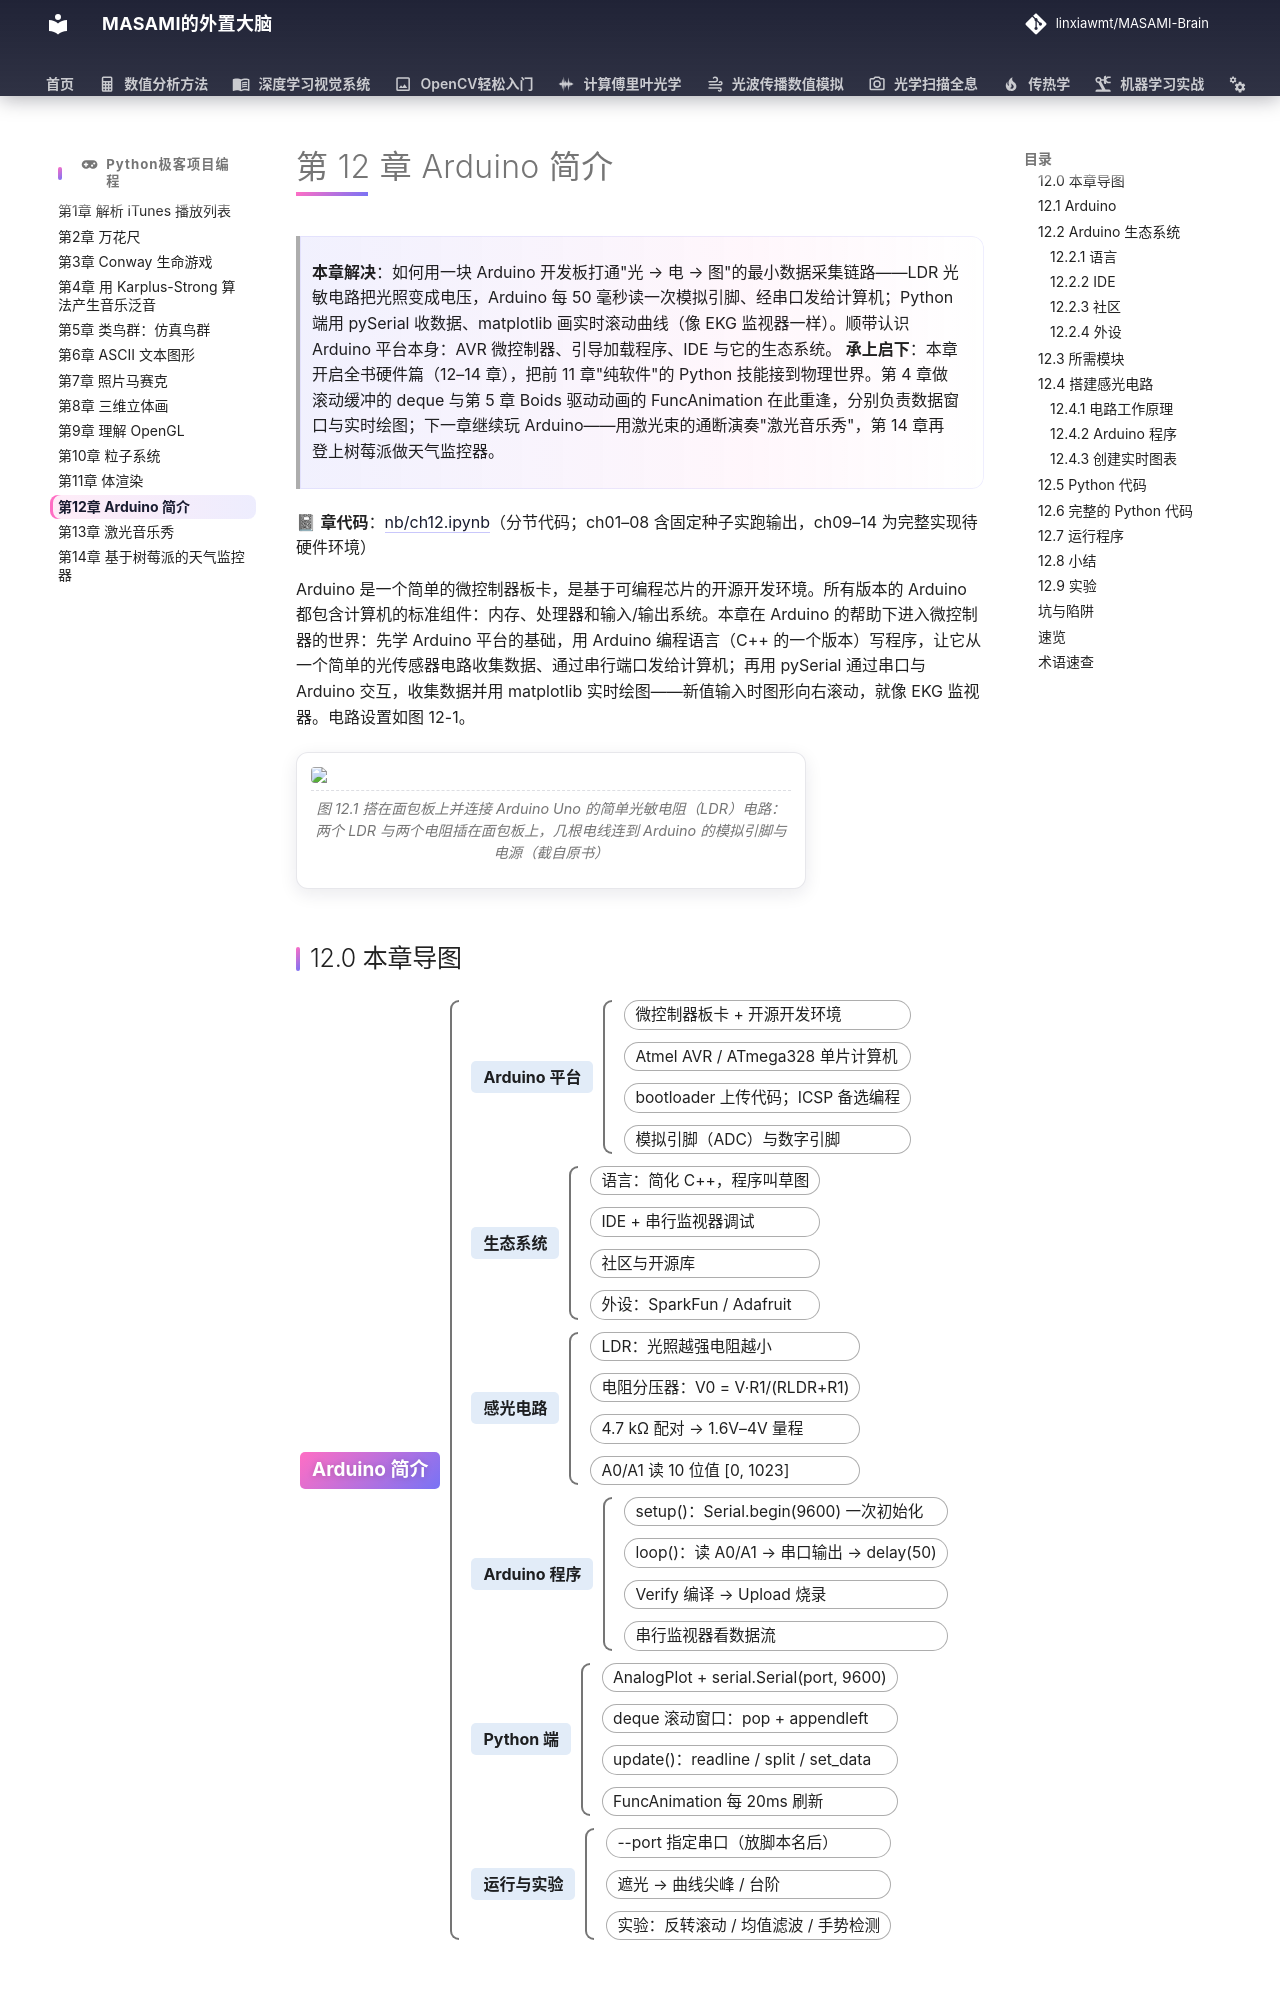

repository: linxiawmt/MASAMI-Brain · page: Python极客项目编程/ch12/index.html · generator: mkdocs

# 第 12 章 Arduino 简介

> **本章解决**：如何用一块 Arduino 开发板打通"光 → 电 → 图"的最小数据采集链路——LDR 光敏电路把光照变成电压，Arduino 每 50 毫秒读一次模拟引脚、经串口发给计算机；Python 端用 pySerial 收数据、matplotlib 画实时滚动曲线（像 EKG 监视器一样）。顺带认识 Arduino 平台本身：AVR 微控制器、引导加载程序、IDE 与它的生态系统。
> **承上启下**：本章开启全书硬件篇（12–14 章），把前 11 章"纯软件"的 Python 技能接到物理世界。第 4 章做滚动缓冲的 deque 与第 5 章 Boids 驱动动画的 FuncAnimation 在此重逢，分别负责数据窗口与实时绘图；下一章继续玩 Arduino——用激光束的通断演奏"激光音乐秀"，第 14 章再登上树莓派做天气监控器。

📓 **章代码**：[nb/ch12.ipynb](nb/ch12.ipynb)（分节代码；ch01–08 含固定种子实跑输出，ch09–14 为完整实现待硬件环境）

Arduino 是一个简单的微控制器板卡，是基于可编程芯片的开源开发环境。所有版本的 Arduino 都包含计算机的标准组件：内存、处理器和输入/输出系统。本章在 Arduino 的帮助下进入微控制器的世界：先学 Arduino 平台的基础，用 Arduino 编程语言（C++ 的一个版本）写程序，让它从一个简单的光传感器电路收集数据、通过串行端口发给计算机；再用 pySerial 通过串口与 Arduino 交互，收集数据并用 matplotlib 实时绘图——新值输入时图形向右滚动，就像 EKG 监视器。电路设置如图 12-1。

<figure>
  <img src="../images/ch12/fig-12-1.png" class="lq-img" />
  <figcaption>图 12.1 搭在面包板上并连接 Arduino Uno 的简单光敏电阻（LDR）电路：两个 LDR 与两个电阻插在面包板上，几根电线连到 Arduino 的模拟引脚与电源（截自原书）</figcaption>
</figure>
